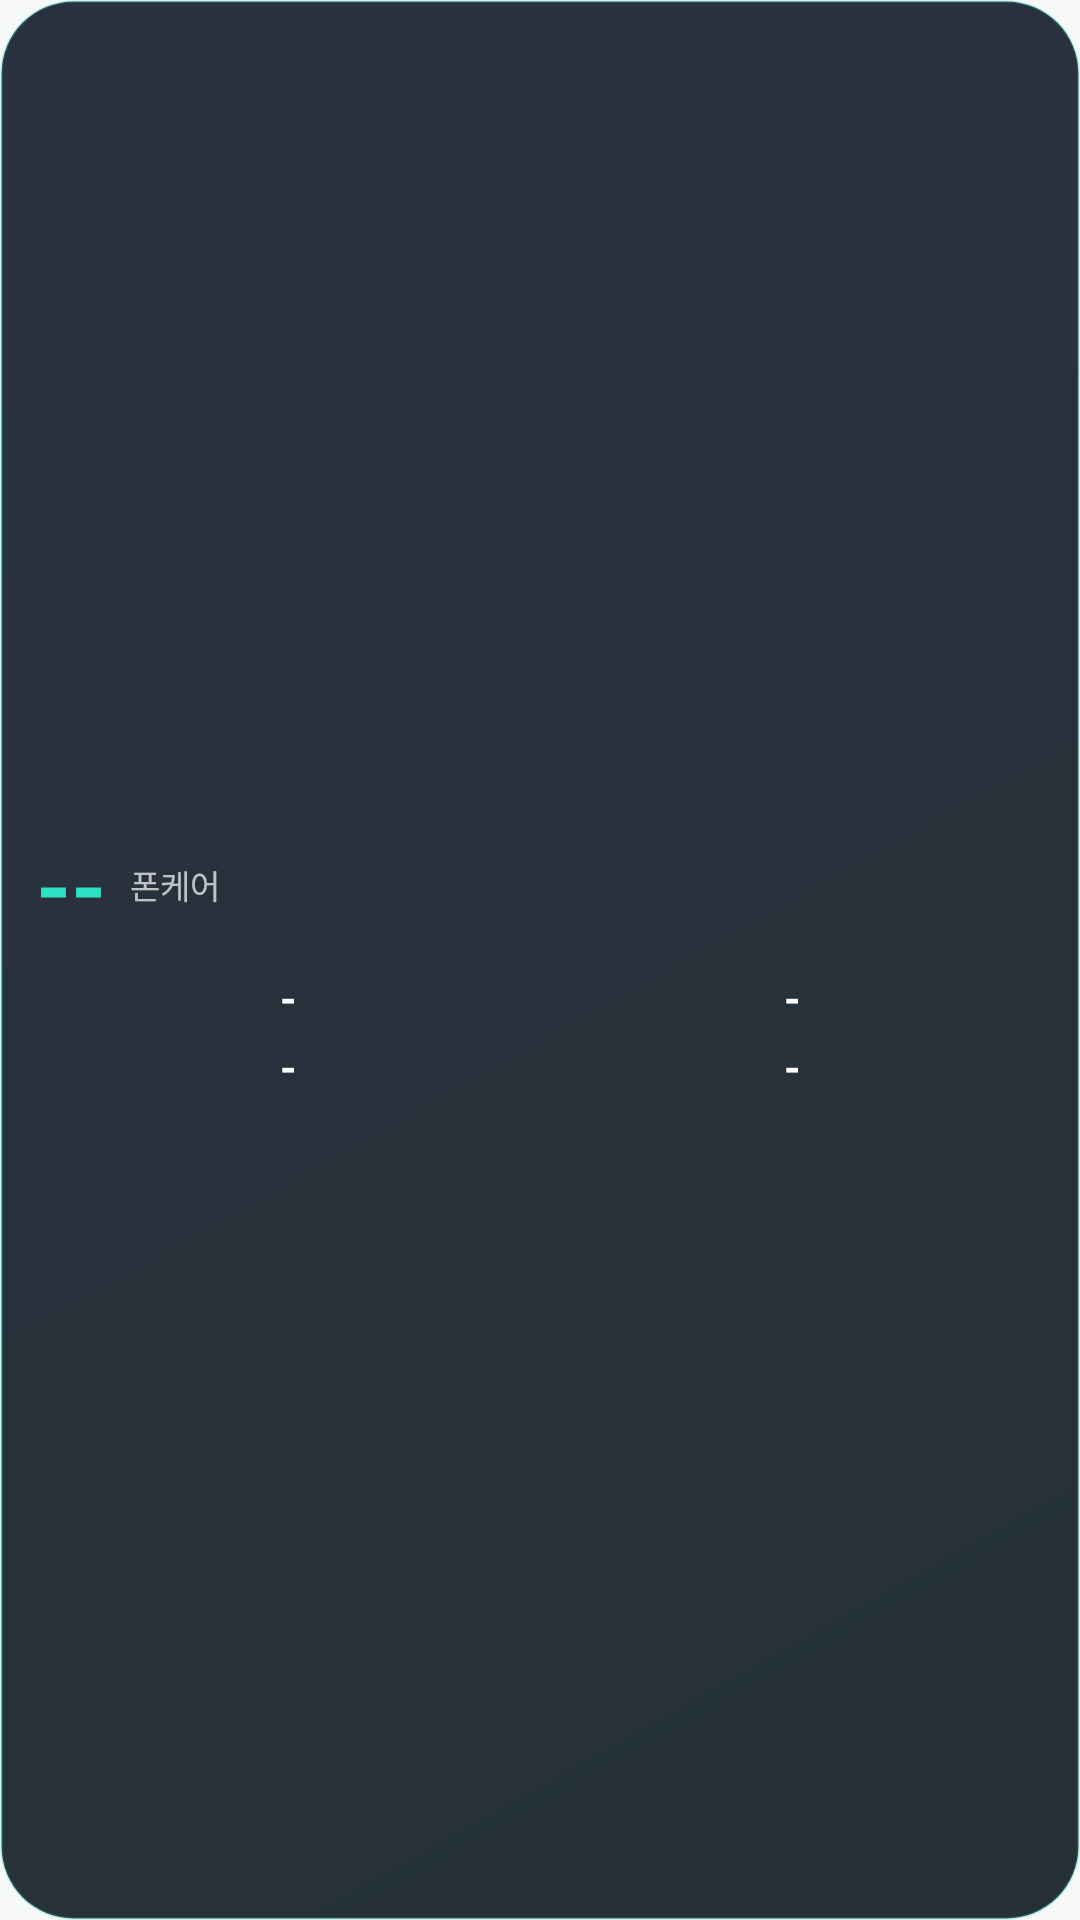

Write the Android layout XML for this screen, with the resource values it uses.
<!-- AndroidManifest.xml: application theme Theme.PhoneCare -->
<!-- res/layout/widget_phonecare_small.xml -->
<?xml version="1.0" encoding="utf-8"?>
<LinearLayout xmlns:android="http://schemas.android.com/apk/res/android"
    android:id="@+id/w_root"
    android:layout_width="match_parent"
    android:layout_height="match_parent"
    android:background="@drawable/widget_bg"
    android:baselineAligned="false"
    android:gravity="center"
    android:orientation="vertical"
    android:padding="12dp">

    <LinearLayout
        android:layout_width="match_parent"
        android:layout_height="wrap_content"
        android:baselineAligned="false"
        android:gravity="center_vertical"
        android:orientation="horizontal">
        <TextView
            android:id="@+id/w_score"
            android:layout_width="wrap_content"
            android:layout_height="wrap_content"
            android:text="--"
            android:textColor="#2DE1C2"
            android:textSize="30sp"
            android:textStyle="bold" />
        <TextView
            android:id="@+id/w_label"
            android:layout_width="0dp"
            android:layout_height="wrap_content"
            android:layout_marginStart="8dp"
            android:layout_weight="1"
            android:maxLines="2"
            android:text="@string/app_name"
            android:textColor="#B3FFFFFF"
            android:textSize="11sp" />
    </LinearLayout>

    <LinearLayout
        android:layout_width="match_parent"
        android:layout_height="wrap_content"
        android:layout_marginTop="8dp"
        android:baselineAligned="false"
        android:orientation="horizontal">
        <TextView
            android:id="@+id/w_battery"
            style="@style/WidgetSmallStat" />
        <TextView
            android:id="@+id/w_temp"
            style="@style/WidgetSmallStat" />
    </LinearLayout>
    <LinearLayout
        android:layout_width="match_parent"
        android:layout_height="wrap_content"
        android:layout_marginTop="4dp"
        android:baselineAligned="false"
        android:orientation="horizontal">
        <TextView
            android:id="@+id/w_storage"
            style="@style/WidgetSmallStat" />
        <TextView
            android:id="@+id/w_memory"
            style="@style/WidgetSmallStat" />
    </LinearLayout>
</LinearLayout>
<!-- resources referenced by this layout -->
<resources>
  <!-- drawable widget_bg (drawable) -->
  <?xml version="1.0" encoding="utf-8"?>
  <shape xmlns:android="http://schemas.android.com/apk/res/android" android:shape="rectangle">
      <gradient
          android:angle="135"
          android:startColor="#E60D1A20"
          android:endColor="#E6121B2B" />
      <corners android:radius="24dp" />
      <stroke
          android:width="1dp"
          android:color="#332DE1C2" />
  </shape>
  <string name="app_name">폰케어</string>
  <style name="WidgetSmallStat">
          <item name="android:layout_width">0dp</item>
          <item name="android:layout_height">wrap_content</item>
          <item name="android:layout_weight">1</item>
          <item name="android:gravity">center</item>
          <item name="android:text">-</item>
          <item name="android:textColor">#FFFFFFFF</item>
          <item name="android:textSize">14sp</item>
          <item name="android:textStyle">bold</item>
      </style>
  <style name="Theme.PhoneCare" parent="android:Theme.Material.Light.NoActionBar">
          <item name="android:windowBackground">@color/window_bg</item>
      </style>
  <color name="window_bg">#FFF7F9F8</color>
</resources>
